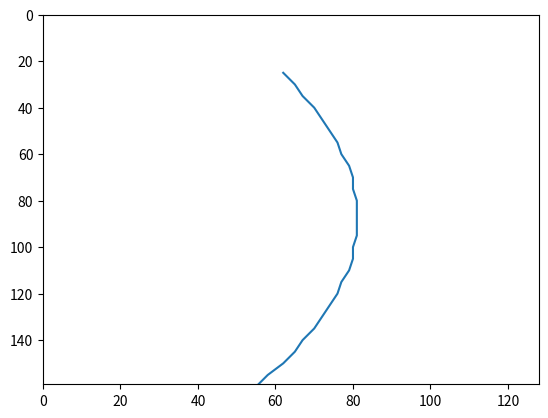

Here is the Python script that generated this plot:
import matplotlib.pyplot as plt
import random
import math

FIXED_POINT_BITS = 6
SPEED_FACTOR = 1
MAX_VX = 3
MAX_AX = 1

MAX_X=128
MAX_Y=159
INITIAL_X=62
INITIAL_Y=25
TARGET_X=55+(13>>1)
TARGET_Y=(159+146)>>1

speed = 5<<FIXED_POINT_BITS

dist_y = TARGET_Y - INITIAL_Y
t = dist_y // ((speed>>FIXED_POINT_BITS) * SPEED_FACTOR)

vy = (speed) * SPEED_FACTOR
vx = (MAX_VX << FIXED_POINT_BITS) * SPEED_FACTOR

targetFx = TARGET_X << FIXED_POINT_BITS
deltaX = targetFx - (INITIAL_X << FIXED_POINT_BITS)
numerator = 2 * (deltaX - (vx*t))
ax = numerator // (t*t)
print(f"t={t}")
print(f"target: ({targetFx}, {TARGET_Y})")
print(f"vx={vx}, ax={ax}")

x = INITIAL_X << FIXED_POINT_BITS # Fixed point arithmetic for x
y = INITIAL_Y << FIXED_POINT_BITS
x_pts = [INITIAL_X]
y_pts = [INITIAL_Y]
while y < (MAX_Y << FIXED_POINT_BITS):
    x = x + vx
    y = y + vy
    vx = vx + ax
    x_pts.append(x >> FIXED_POINT_BITS)
    y_pts.append(y >> FIXED_POINT_BITS)

for x,y in zip(x_pts, y_pts):
    print(f"({x}, {y})")

plt.xlim(0, MAX_X)
plt.ylim(0, MAX_Y)
plt.plot(x_pts, y_pts)
plt.gca().invert_yaxis()
plt.show()
